The GitHub repository SahanaK17/Coffee_Fruit_Prediction contains a labelled image folder "classification_dataset" with 3 categories: overripe, ripe, unripe. Examples follow, each with its label.

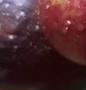
Label: overripe

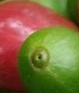
Label: ripe

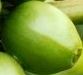
Label: unripe

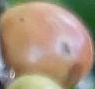
Label: ripe

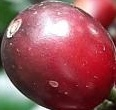
Label: overripe

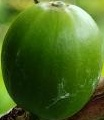
Label: unripe
